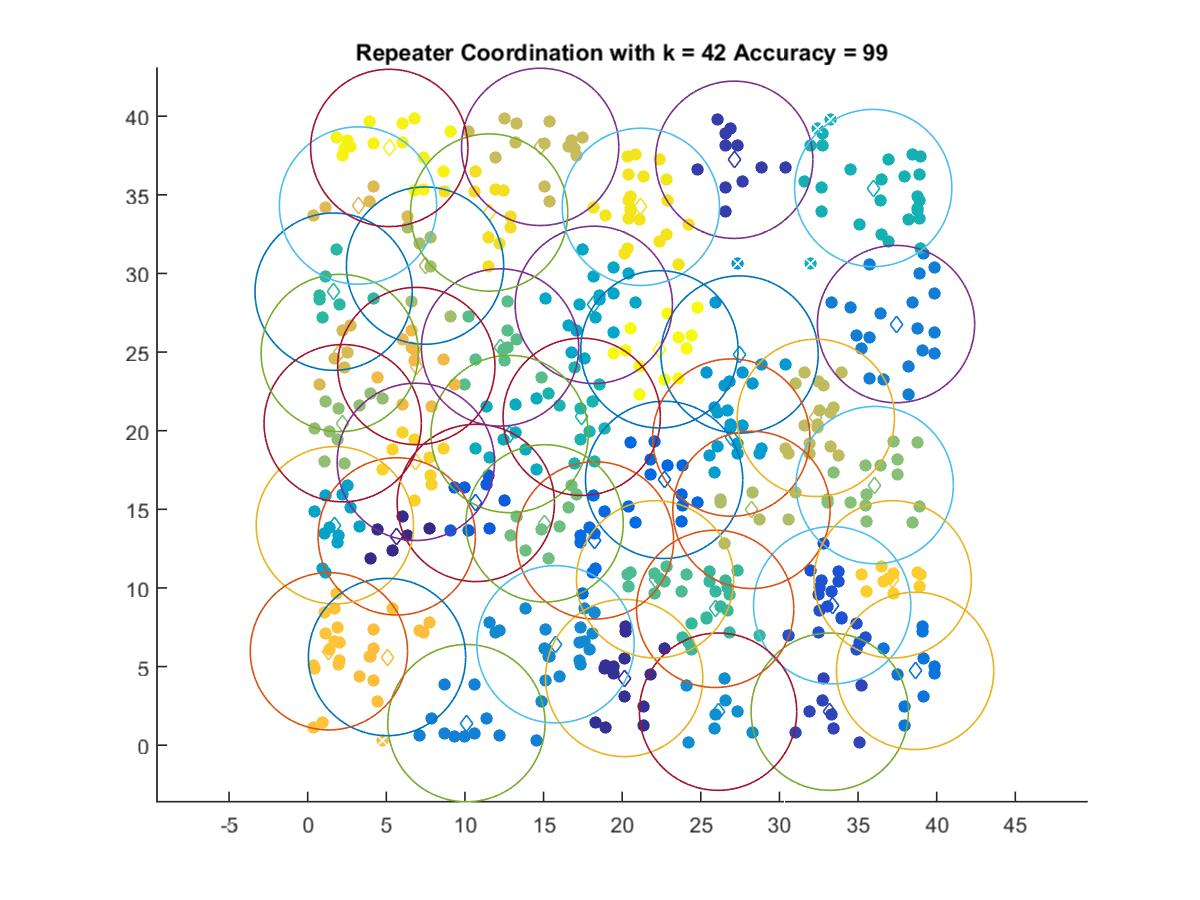

Data behind this chart, as committed beside it:
5.6637, 13.28
20.13, 4.273
27.12, 37.23
33.2, 2.131
33.35, 8.9
10.69, 15.41
22.67, 16.87
18.27, 13.02
38.63, 4.726
37.41, 26.78
10.1, 1.404
15.76, 6.419
26.1, 2.131
27.46, 24.84
26.94, 19.56
1.728, 13.99
18.2, 28
12.84, 19.79
35.97, 35.43
17.43, 20.88
1.651, 28.84
25.91, 8.671
22.09, 10.55
12.23, 25.29
15.07, 14.11
36.06, 16.54
2.227, 20.48
7.462, 30.5
28.22, 14.96
32.32, 20.82
14.78, 38.05
2.039, 24.94
3.202, 34.32
6.909, 24.11
5.045, 5.607
1.35, 5.972
37.2, 10.55
6.878, 18.02
11.54, 33.87
21.19, 34.23
5.189, 37.98
22.37, 25.18
